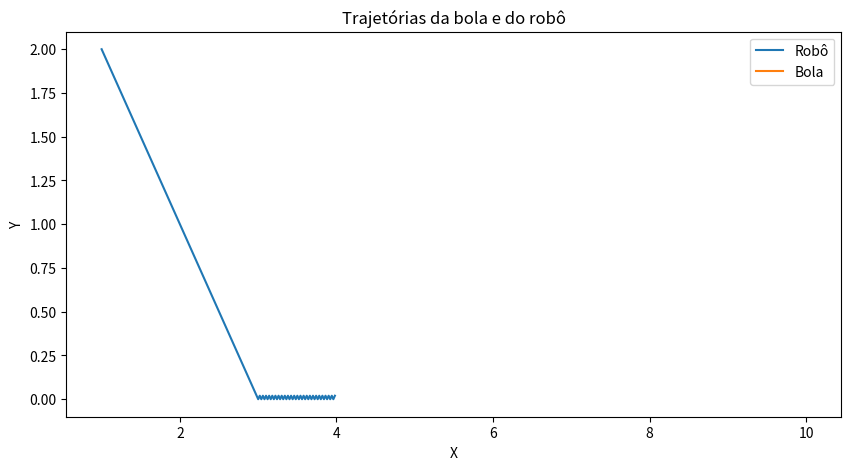
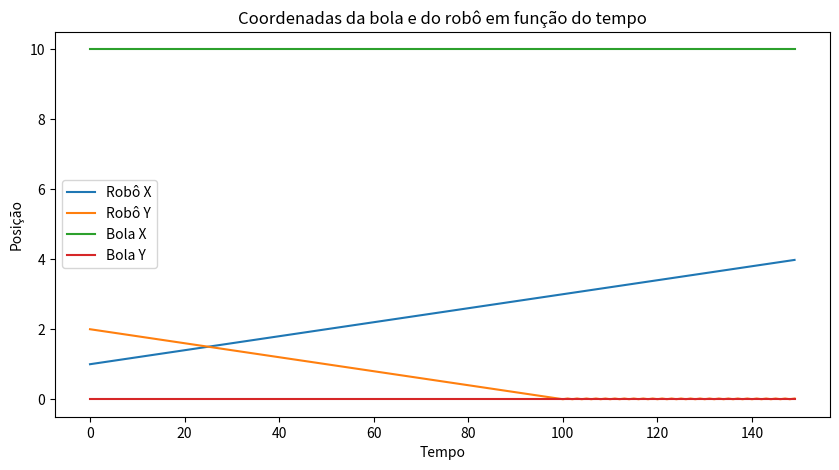
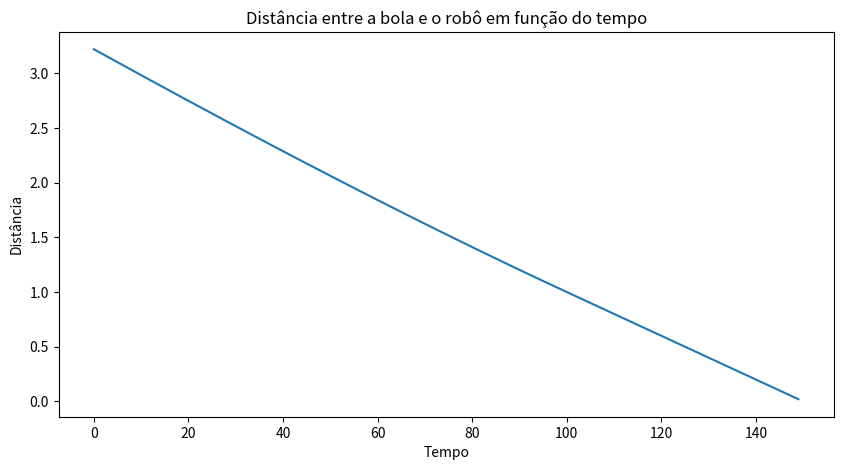

These charts were generated, in order, by the following Python code:
from math import *
import matplotlib.pyplot as plt

# Inicialização
Velocidade = 0.02

BolaX = 10
BolaY = 0
RaioBola = 1

SmallSizeX = 1
SmallSizeY = 2
RaioSmallSize = 5

# Listas para armazenar dados para gráficos
posicao_robo_x = []
posicao_robo_y = []
posicao_bola_x = []
posicao_bola_y = []
tempo = []
distancia = []

t = 0
while True:
    # Imprimir posições e distância
    print("Posicao Robo: X = %.2f / Y = %.2f" % (SmallSizeX, SmallSizeY))
    print("Posicao Bola: X = %.2f / Y = %.2f" % (BolaX, BolaY))
    print("Diferenca: %.4f " % hypot(BolaX - SmallSizeX, BolaY - SmallSizeY))
    print("Distancia: %.4f" % (hypot(BolaX - SmallSizeX, BolaY - SmallSizeY) - (RaioBola + RaioSmallSize)))
    print()

    # Armazenar dados para gráficos
    posicao_robo_x.append(SmallSizeX)
    posicao_robo_y.append(SmallSizeY)
    posicao_bola_x.append(BolaX)
    posicao_bola_y.append(BolaY)
    tempo.append(t)
    distancia.append(hypot(BolaX - SmallSizeX, BolaY - SmallSizeY) - (RaioBola + RaioSmallSize))

    if BolaX - SmallSizeX < 0:
        SmallSizeX -= Velocidade
    else:
        SmallSizeX += Velocidade

    if BolaY - SmallSizeY < 0:
        SmallSizeY -= Velocidade
    else:
        SmallSizeY += Velocidade

    if hypot(BolaX - SmallSizeX, BolaY - SmallSizeY) - (RaioBola + RaioSmallSize) <= 0:
        print("Bola Interceptada!!!!!")
        print("Posicao Robo: X = %.2f / Y = %.2f" % (SmallSizeX, SmallSizeY))
        print("Posicao Bola: X = %.2f / Y = %.2f" % (BolaX, BolaY))
        print("Diferenca: %.4f " % hypot(BolaX - SmallSizeX, BolaY - SmallSizeY))
        print("Distancia: %.4f" % (hypot(BolaX - SmallSizeX, BolaY - SmallSizeY) - (RaioBola + RaioSmallSize)))
        print()
        break

    t += 1

# Gráfico das trajetórias da bola e do robô em um plano 𝑥𝑦
plt.figure(figsize=(10, 5))
plt.plot(posicao_robo_x, posicao_robo_y, label='Robô')
plt.plot(posicao_bola_x, posicao_bola_y, label='Bola')
plt.title('Trajetórias da bola e do robô')
plt.xlabel('X')
plt.ylabel('Y')
plt.legend()
plt.show()

# Gráfico das coordenadas 𝑥 e 𝑦 da posição da bola e do robô em função do tempo 𝑡
plt.figure(figsize=(10, 5))
plt.plot(tempo, posicao_robo_x, label='Robô X')
plt.plot(tempo, posicao_robo_y, label='Robô Y')
plt.plot(tempo, posicao_bola_x, label='Bola X')
plt.plot(tempo, posicao_bola_y, label='Bola Y')
plt.title('Coordenadas da bola e do robô em função do tempo')
plt.xlabel('Tempo')
plt.ylabel('Posição')
plt.legend()
plt.show()

# Gráfico da distância relativa 𝑑 entre o robô e a bola como função do tempo 𝑡
plt.figure(figsize=(10, 5))
plt.plot(tempo, distancia)
plt.title('Distância entre a bola e o robô em função do tempo')
plt.xlabel('Tempo')
plt.ylabel('Distância')
plt.show()